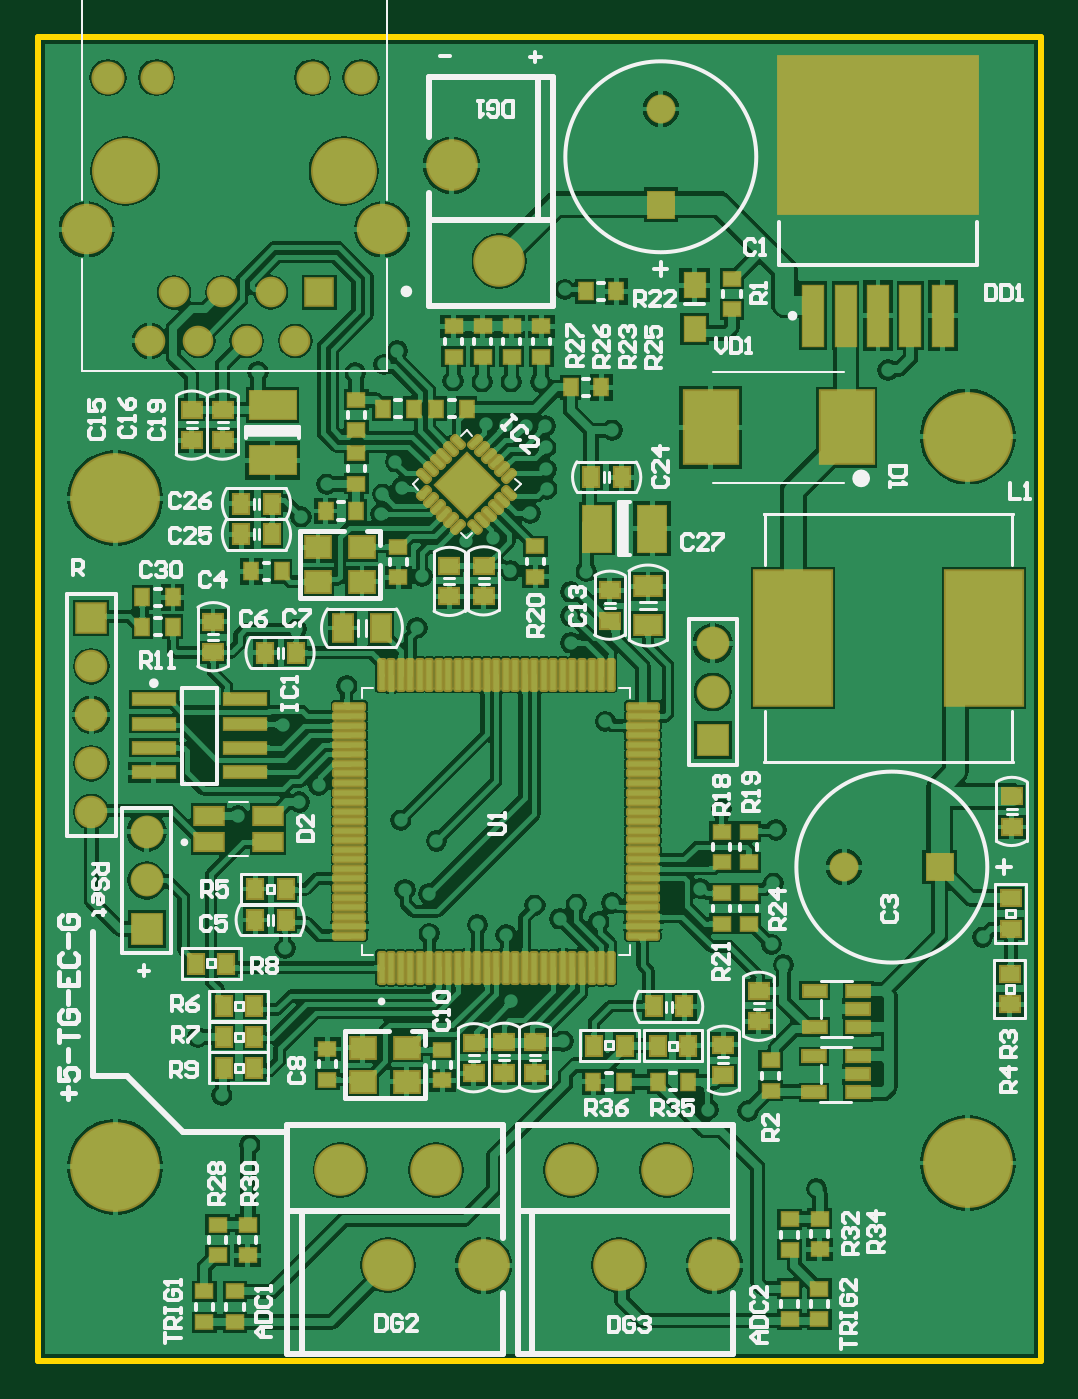
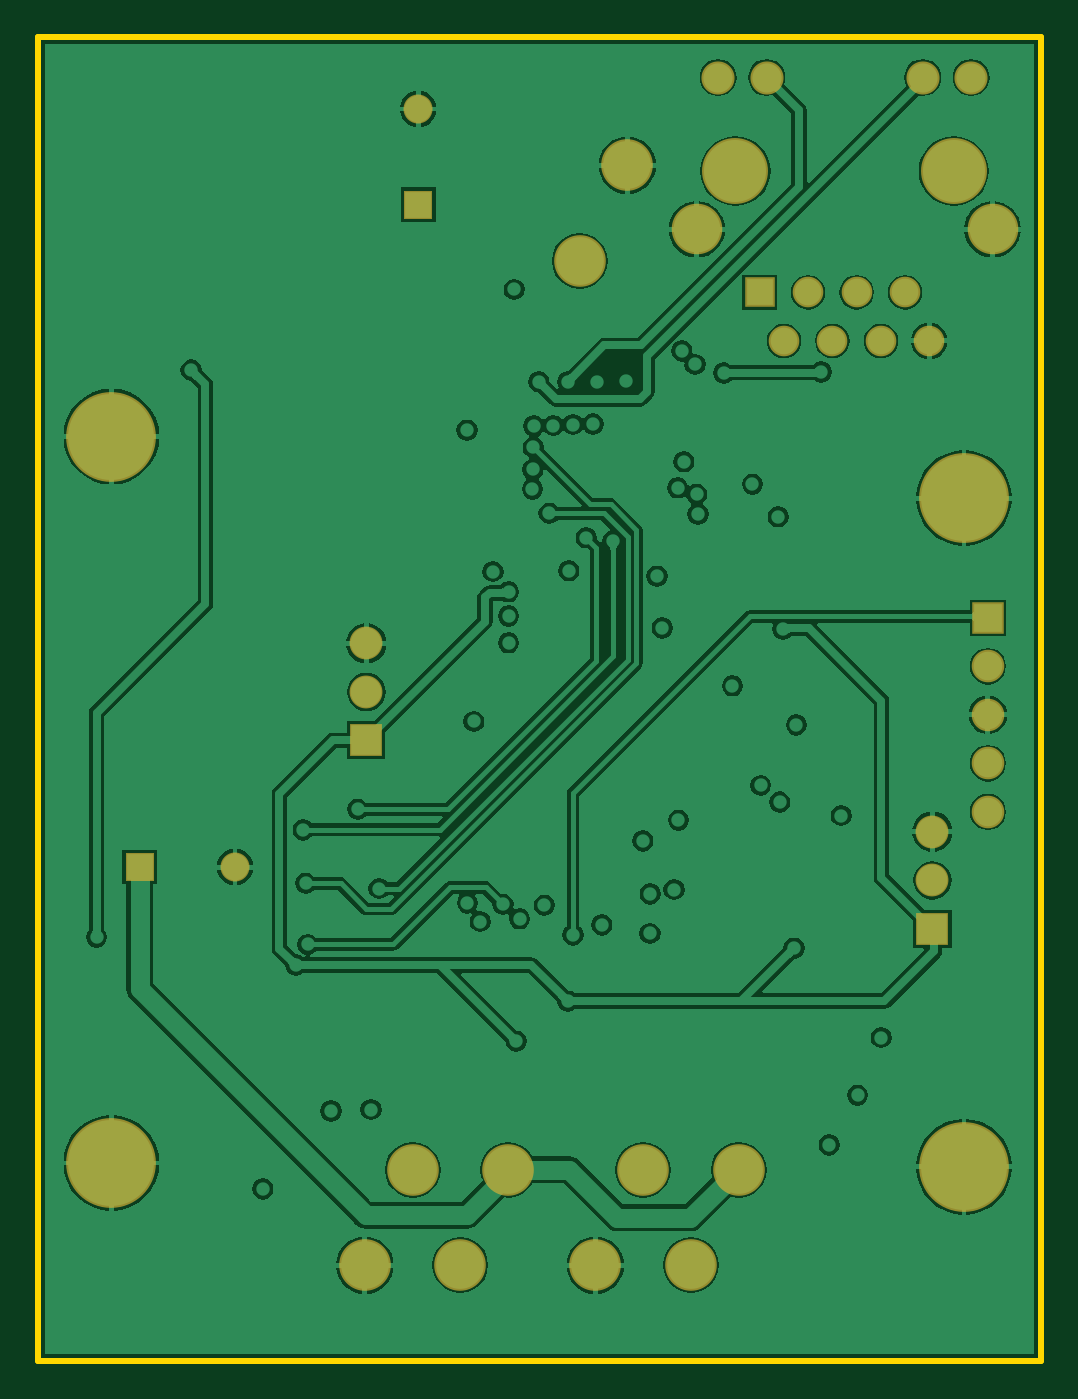
Circuit board: 7 layer files. Board 52.5 x 69.3 mm.
- bottom_copper: GP2Y_v3_eth.GBL (60114 bytes)
- bottom_mask: GP2Y_v3_eth.GBS (1463 bytes)
- outline: GP2Y_v3_eth.GKO (281 bytes)
- top_copper: GP2Y_v3_eth.GTL (170940 bytes)
- top_silk: GP2Y_v3_eth.GTO (33852 bytes)
- paste: GP2Y_v3_eth.GTP (8747 bytes)
- top_mask: GP2Y_v3_eth.GTS (10457 bytes)

=== bottom_copper: GP2Y_v3_eth.GBL (60114 bytes, source omitted) ===
=== bottom_mask: GP2Y_v3_eth.GBS ===
G04*
G04 #@! TF.GenerationSoftware,Altium Limited,Altium Designer,20.0.13 (296)*
G04*
G04 Layer_Color=16711935*
%FSLAX44Y44*%
%MOMM*%
G71*
G01*
G75*
%ADD66C,2.7032*%
%ADD67C,1.7200*%
%ADD68R,1.7200X1.7200*%
%ADD69C,4.7032*%
%ADD70C,1.5200*%
%ADD71R,1.5200X1.5200*%
%ADD72R,1.5200X1.5200*%
%ADD73C,3.4532*%
%ADD74C,2.6482*%
%ADD75C,1.7332*%
%ADD76C,1.6012*%
%ADD77R,1.6012X1.6012*%
%ADD78C,1.7032*%
%ADD79R,1.7032X1.7032*%
D66*
X233250Y50000D02*
D03*
X208250Y100000D02*
D03*
X183250Y50000D02*
D03*
X158250Y100000D02*
D03*
X279000D02*
D03*
X304000Y50000D02*
D03*
X329000Y100000D02*
D03*
X354000Y50000D02*
D03*
X241500Y576000D02*
D03*
X216500Y626000D02*
D03*
D67*
X56750Y251600D02*
D03*
Y277000D02*
D03*
X353250Y375650D02*
D03*
Y350250D02*
D03*
D68*
X56750Y226200D02*
D03*
X353250Y324850D02*
D03*
D69*
X40250Y451750D02*
D03*
Y101500D02*
D03*
X486750Y103500D02*
D03*
Y484000D02*
D03*
D70*
X326000Y655500D02*
D03*
X422000Y258500D02*
D03*
D71*
X326000Y605500D02*
D03*
D72*
X472000Y258500D02*
D03*
D73*
X159900Y623000D02*
D03*
X45600D02*
D03*
D74*
X25300Y592500D02*
D03*
X180200D02*
D03*
D75*
X61900Y672000D02*
D03*
X36500D02*
D03*
X143600D02*
D03*
X169000D02*
D03*
D76*
X58350Y534100D02*
D03*
X71050Y559500D02*
D03*
X83750Y534100D02*
D03*
X96450Y559500D02*
D03*
X109150Y534100D02*
D03*
X121850Y559500D02*
D03*
X134550Y534100D02*
D03*
D77*
X147250Y559500D02*
D03*
D78*
X27750Y287450D02*
D03*
Y312850D02*
D03*
Y338250D02*
D03*
Y363650D02*
D03*
D79*
Y389050D02*
D03*
M02*

=== outline: GP2Y_v3_eth.GKO ===
G04*
G04 #@! TF.GenerationSoftware,Altium Limited,Altium Designer,20.0.13 (296)*
G04*
G04 Layer_Color=16711935*
%FSLAX44Y44*%
%MOMM*%
G71*
G01*
G75*
%ADD14C,0.3000*%
D14*
X-0Y693000D02*
X0Y0D01*
X-0Y693000D02*
X525000D01*
X0Y0D02*
X525000D01*
X525000Y693000D02*
X525000Y0D01*
M02*

=== top_copper: GP2Y_v3_eth.GTL (170940 bytes, source omitted) ===
=== top_silk: GP2Y_v3_eth.GTO (33852 bytes, source omitted) ===
=== paste: GP2Y_v3_eth.GTP (8747 bytes, source omitted) ===
=== top_mask: GP2Y_v3_eth.GTS (10457 bytes, source omitted) ===
